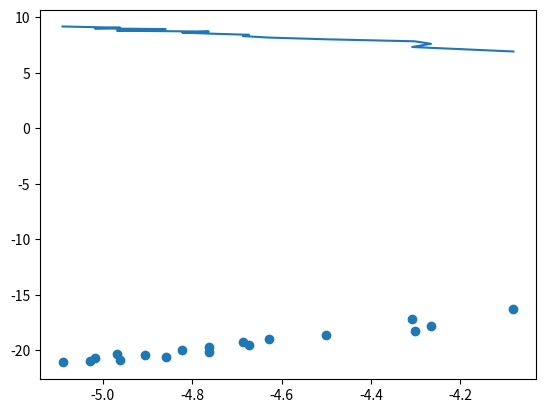

The matplotlib source for this figure:
import random
import math
from scipy import integrate
import matplotlib.pyplot as plt
from numpy import polyfit, poly1d


average = []
quantity_N = []

for j in range(1000, 10000, 500):
    sum_sigma = 0
    rep = 100
    N = j
    quantity_N.append(math.log(N))
    for i in range(rep):
        success = 0
        J = integrate.quad(lambda x: math.sin(x), 0, math.pi)
        J_1 = float(J[0])

        for i in range(N):
            x1 = random.uniform(0, math.pi)
            y1 = random.uniform(0, 1)
            value = math.sin(x1)
            if y1 <= value:
                success += 1

        area_total = 1 * math.pi
        area_monte = area_total * success / N

        sigma = math.fabs(area_monte - J_1) / J_1
        sum_sigma += sigma

    average_sigma = sum_sigma / rep
    average.append(math.log(average_sigma))

alpha = average[0]/quantity_N[0]
print(alpha)
coeff = polyfit(average, quantity_N, 1)
p = poly1d(coeff)
plt.plot(average, quantity_N)
plt.scatter(average, p(quantity_N))
plt.show()
